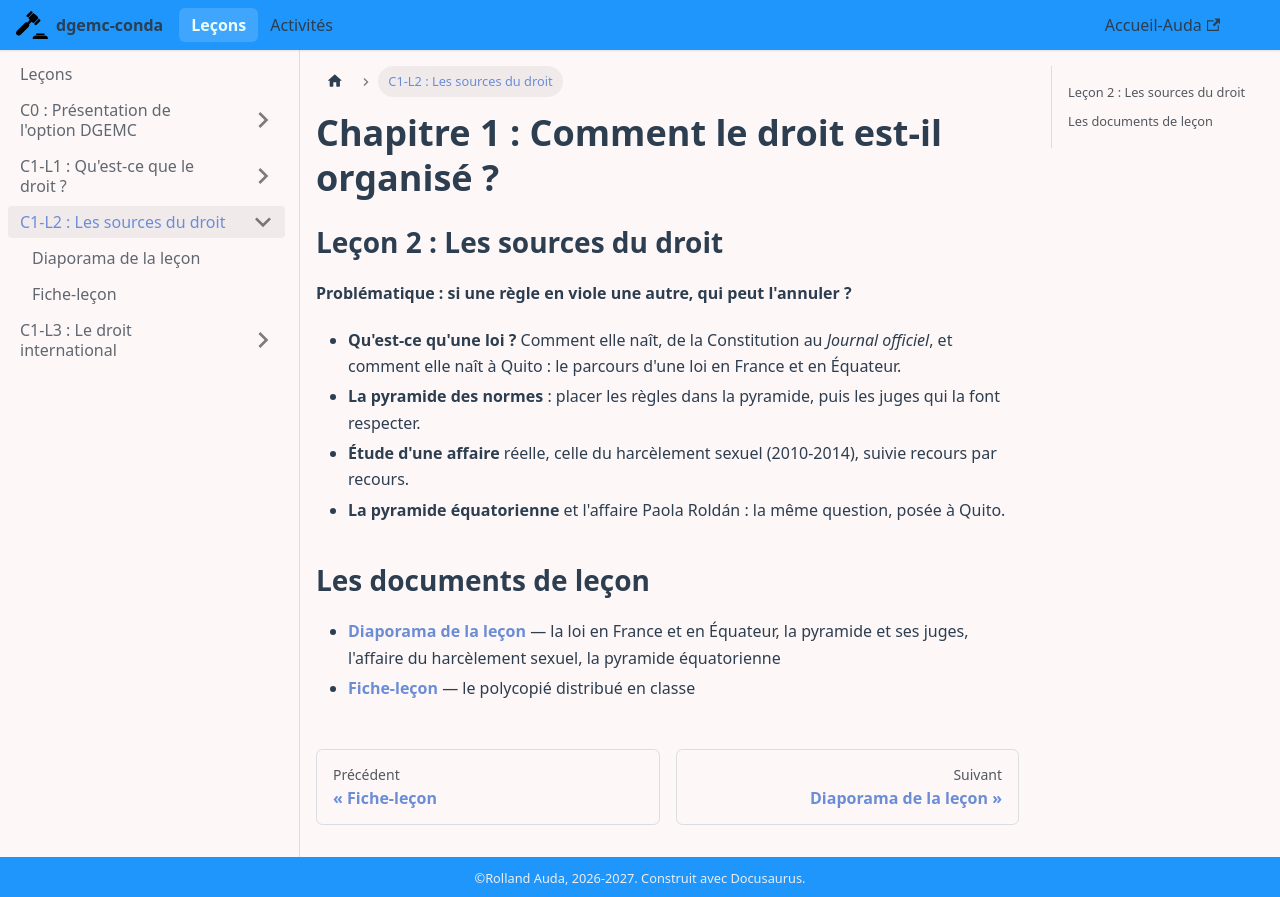

repository: rollauda/dgemc27 · page: docs/L2/accueil.html · generator: docusaurus

---
sidebar_position: 1
id: accueil
title: Les sources du droit
---

# Chapitre 1 : Comment le droit est-il organisé ?

## Leçon 2 : Les sources du droit

**Problématique : si une règle en viole une autre, qui peut l'annuler ?**

- **Qu'est-ce qu'une loi ?** Comment elle naît, de la Constitution au *Journal officiel*, et comment elle naît à Quito : le parcours d'une loi en France et en Équateur.
- **La pyramide des normes** : placer les règles dans la pyramide, puis les juges qui la font respecter.
- **Étude d'une affaire** réelle, celle du harcèlement sexuel (2010-2014), suivie recours par recours.
- **La pyramide équatorienne** et l'affaire Paola Roldán : la même question, posée à Quito.

## Les documents de leçon

- **[Diaporama de la leçon](./diaporama)** — la loi en France et en Équateur, la pyramide et ses juges, l'affaire du harcèlement sexuel, la pyramide équatorienne
- **[Fiche-leçon](./fiche)** — le polycopié distribué en classe
